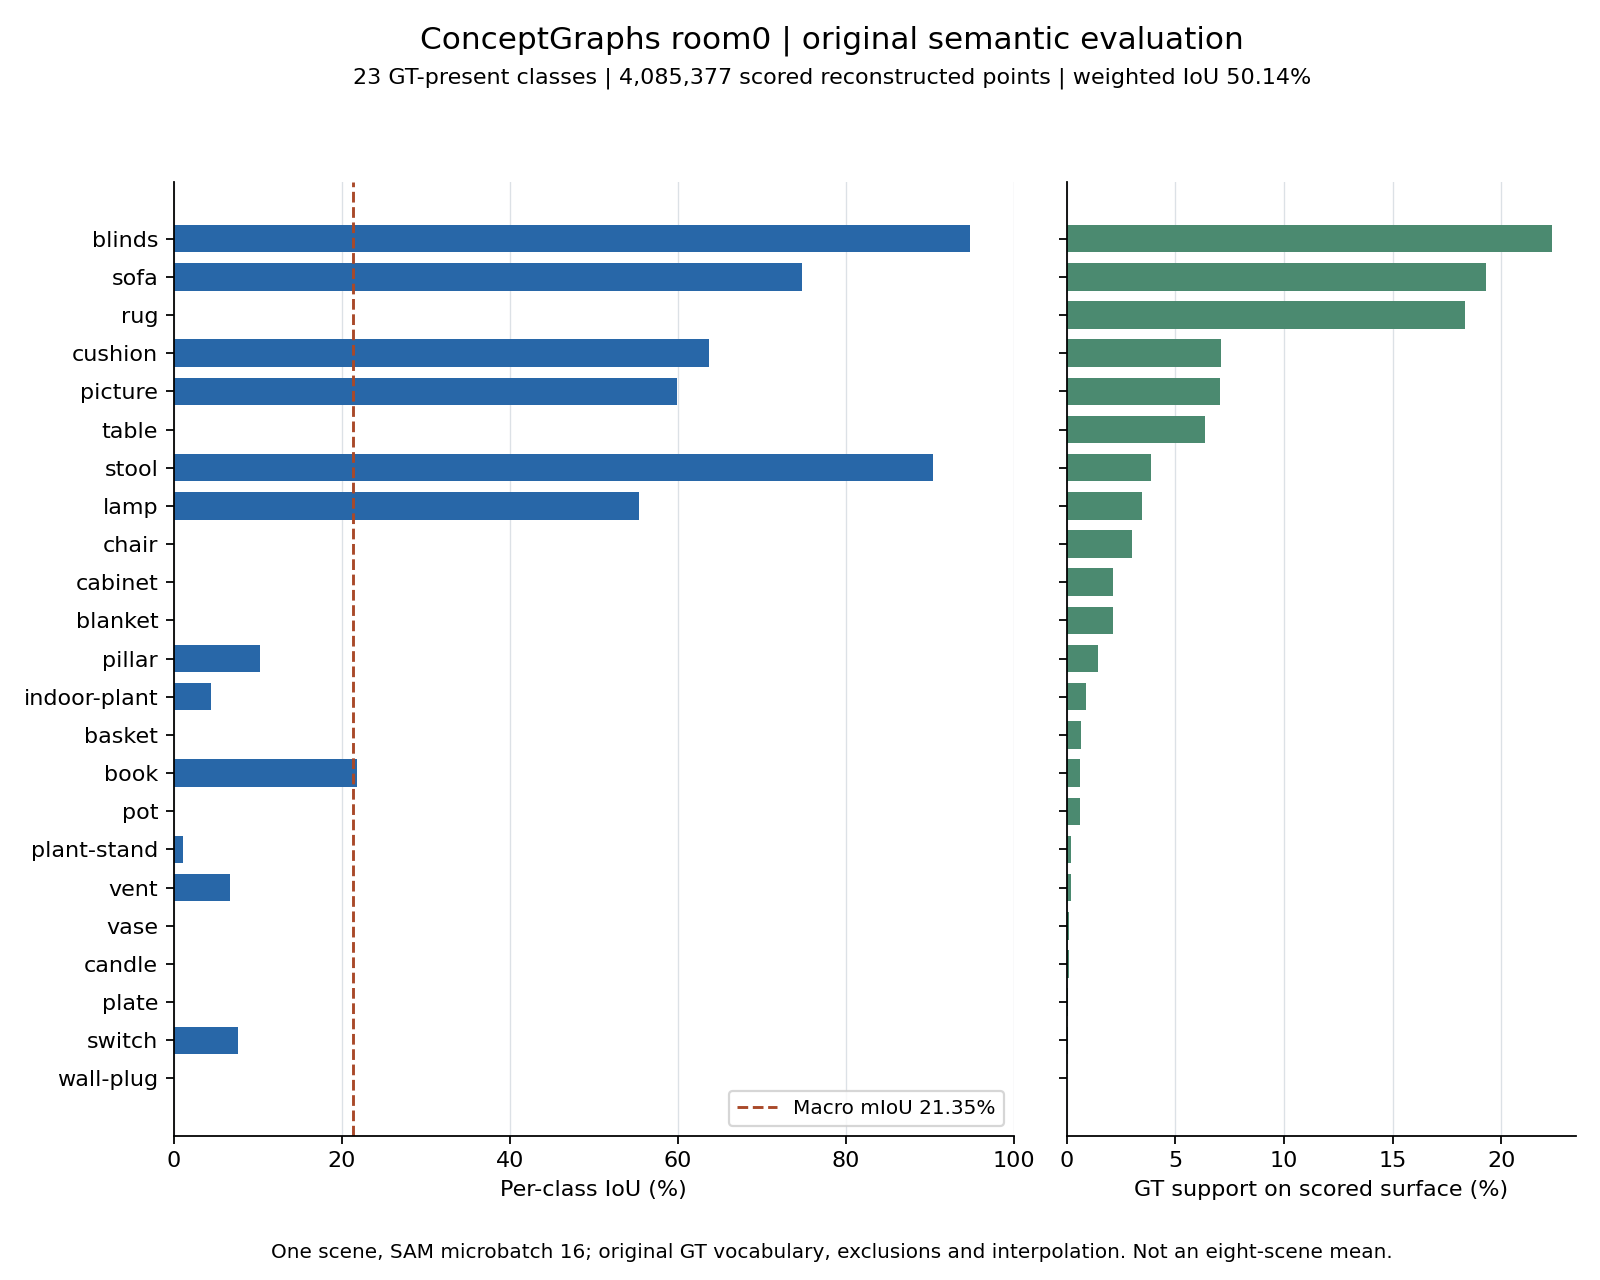

Source data for this figure (header and first rows):
class_index, class_name, gt_support_reconstructed_points, predicted_points, intersection, iou_percent, recall_percent, precision_percent, author_f1_percent, gt_support_percent
1, basket, 25834, 0, 0, 0.0, 0.0, 0.0, 0.0, 0.6324
5, blanket, 87424, 4649, 79, 0.08588, 0.09036, 1.699, 0.003071, 2.14
6, blinds, 912279, 962647, 912277, 94.77, 100, 94.77, 97.31, 22.33
7, book, 24546, 21395, 8237, 21.85, 33.56, 38.5, 25.84, 0.6008
12, cabinet, 87488, 0, 0, 0.0, 0.0, 0.0, 0.0, 2.141
13, candle, 3447, 717, 0, 0.0, 0.0, 0.0, 0.0, 0.08437
14, chair, 123449, 0, 0, 0.0, 0.0, 0.0, 0.0, 3.022
18, cushion, 290931, 217131, 197618, 63.66, 67.93, 91.01, 77.79, 7.121
24, indoor-plant, 36011, 796341, 35746, 4.487, 99.26, 4.489, 8.589, 0.8815
25, lamp, 142169, 83656, 80494, 55.39, 56.62, 96.22, 71.29, 3.48
29, picture, 288612, 470683, 284542, 59.93, 98.59, 60.45, 74.95, 7.065
30, pillar, 59037, 6077, 6076, 10.29, 10.29, 99.98, 18.66, 1.445
33, plant-stand, 8284, 336936, 3629, 1.062, 43.81, 1.077, 0.9437, 0.2028
34, plate, 1688, 0, 0, 0.0, 0.0, 0.0, 0.0, 0.04132
35, pot, 23897, 4291, 0, 0.0, 0.0, 0.0, 0.0, 0.5849
38, sofa, 788600, 859418, 705135, 74.78, 89.42, 82.05, 85.57, 19.3
39, stool, 158578, 174259, 157995, 90.36, 99.63, 90.67, 94.94, 3.882
40, switch, 1617, 17198, 1327, 7.588, 82.07, 7.716, 12.66, 0.03958
41, table, 259834, 0, 0, 0.0, 0.0, 0.0, 0.0, 6.36
46, vase, 4348, 25608, 0, 0.0, 0.0, 0.0, 0.0, 0.1064
47, vent, 6995, 104371, 6995, 6.702, 100.0, 6.702, 12.56, 0.1712
49, wall-plug, 1122, 0, 0, 0.0, 0.0, 0.0, 0.0, 0.02746
51, rug, 749187, 0, 0, 0.0, 0.0, 0.0, 0.0, 18.34
